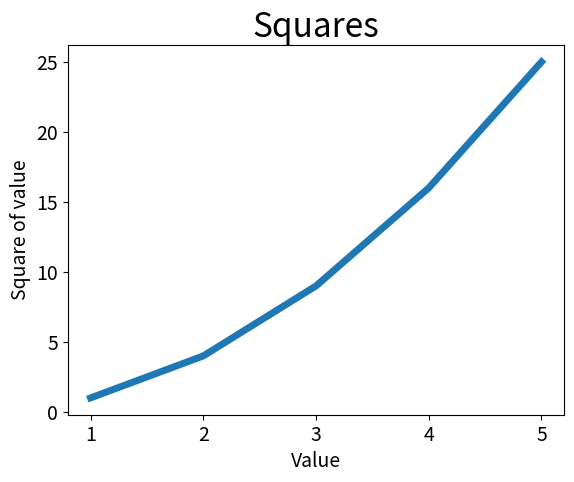

Reproduce this figure in Python.
import matplotlib.pyplot as plt


input_values = [1,2,3,4,5]
squares = [1,4,9,16,25]
plt.plot(input_values, squares, linewidth=5)
plt.title('Squares', fontsize=24)

plt.xlabel('Value', fontsize=14)
plt.ylabel('Square of value', fontsize=14)
plt.tick_params(axis='both', labelsize=14)

plt.show()
